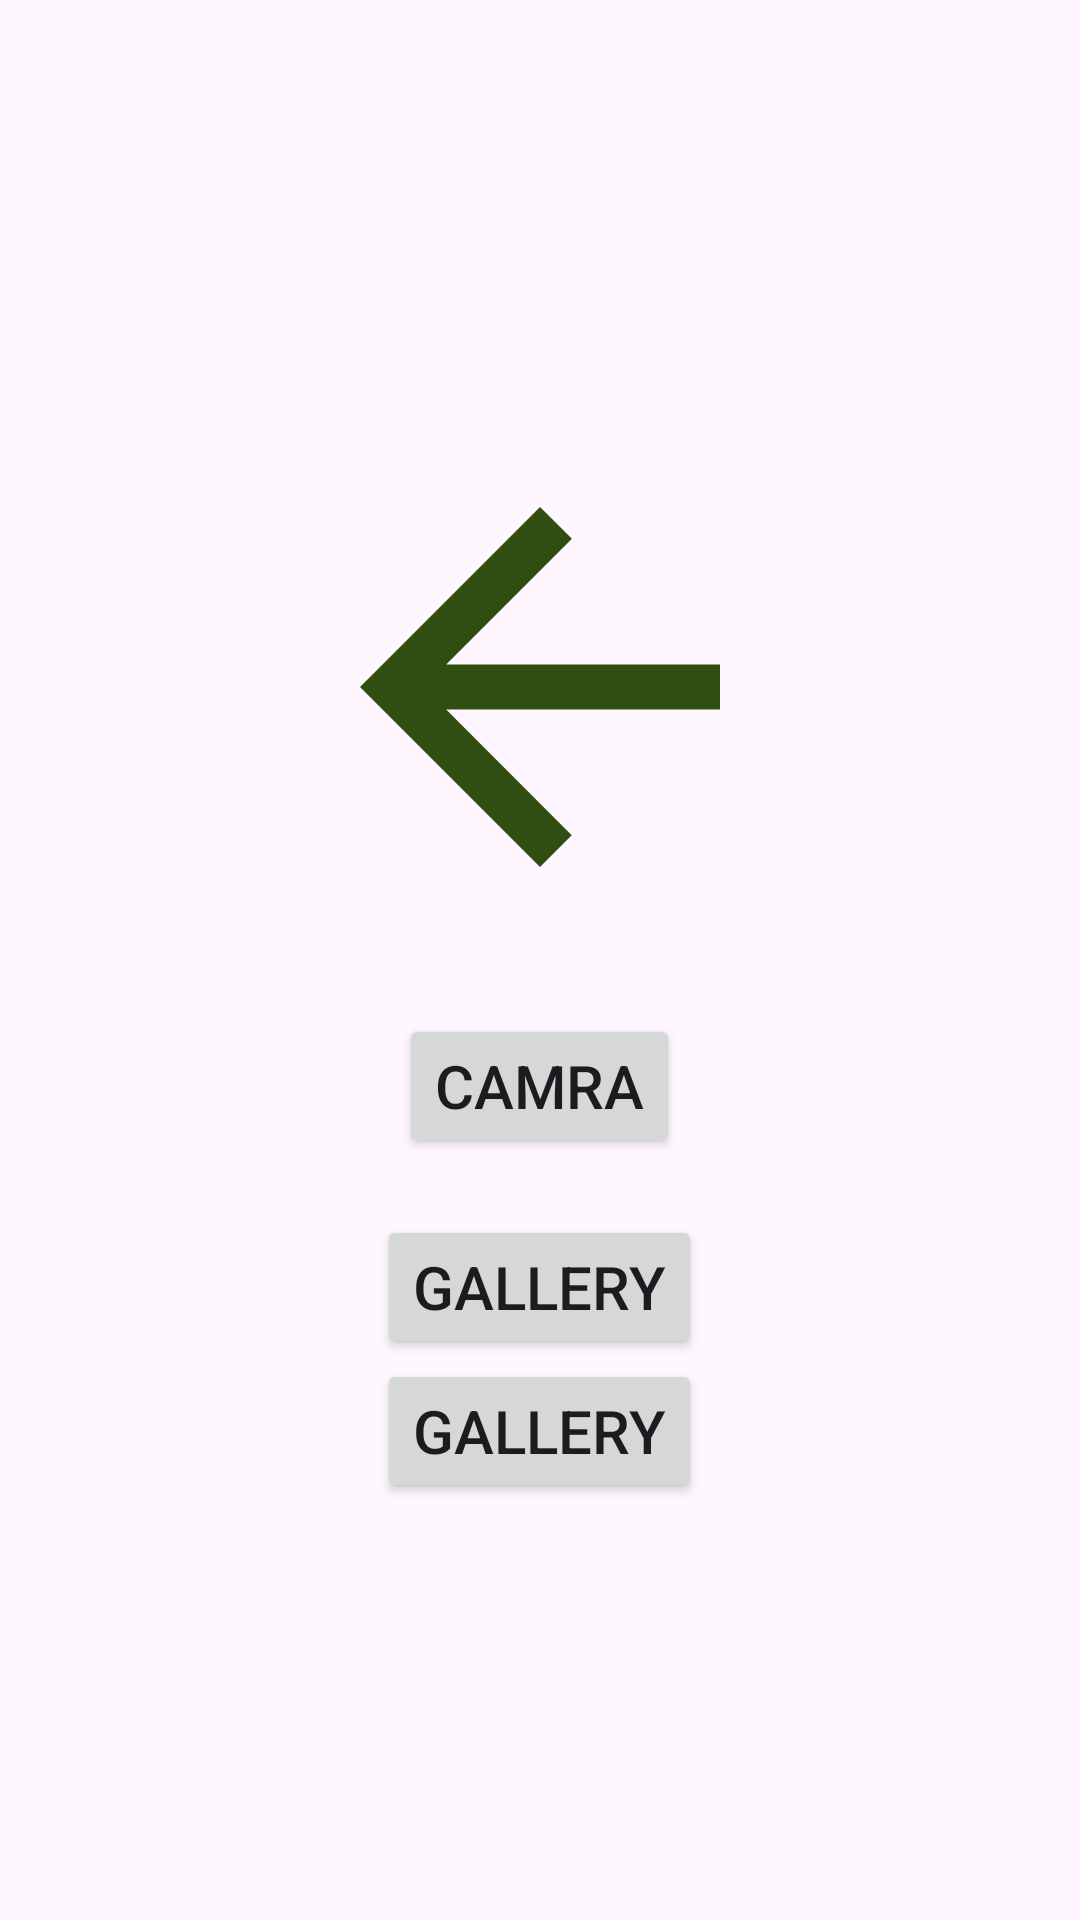

The Android layout XML behind this screen, and the referenced resources:
<!-- AndroidManifest.xml: application theme Theme.Camera_and_Gallary_07 -->
<!-- res/layout/activity_main.xml -->
<?xml version="1.0" encoding="utf-8"?>
<LinearLayout xmlns:android="http://schemas.android.com/apk/res/android"
    xmlns:app="http://schemas.android.com/apk/res-auto"
    xmlns:tools="http://schemas.android.com/tools"
    android:layout_width="match_parent"
    android:layout_height="match_parent"
    android:gravity="center"
    android:orientation="vertical"
    tools:context=".MainActivity">

    <ImageView
        android:id="@+id/Camera_And_Gallery_Show_image"
        android:layout_width="match_parent"
        android:layout_height="180dp"
        android:src="@drawable/icon_arrow_back" />

    <TextView
        android:id="@+id/cameraPermission_textView"
        android:layout_width="wrap_content"
        android:layout_height="wrap_content" />

    <Button
        android:id="@+id/cameraPermission_Button"
        android:layout_width="wrap_content"
        android:layout_height="wrap_content"
        android:text="Camra"
        android:textSize="20dp"
        tools:ignore="HardcodedText,SpUsage" />

    <TextView
        android:id="@+id/galleryPremission_textView"
        android:layout_width="wrap_content"
        android:layout_height="wrap_content" />

    <Button
        android:id="@+id/galleryPremission_button"
        android:layout_width="wrap_content"
        android:layout_height="wrap_content"
        android:text="Gallery"
        android:textSize="20dp"
        tools:ignore="HardcodedText,SpUsage" />
    <Button
        android:id="@+id/gallery_button"
        android:layout_width="wrap_content"
        android:layout_height="wrap_content"
        android:text="Gallery"
        android:textSize="20dp"
        tools:ignore="HardcodedText,SpUsage" />


</LinearLayout>
<!-- resources referenced by this layout -->
<resources>
  <!-- drawable icon_arrow_back (drawable) -->
  <vector android:autoMirrored="true" android:height="24dp"
      android:tint="#304D12" android:viewportHeight="24"
      android:viewportWidth="24" android:width="24dp" xmlns:android="http://schemas.android.com/apk/res/android">
      <path android:fillColor="@android:color/white" android:pathData="M20,11H7.83l5.59,-5.59L12,4l-8,8 8,8 1.41,-1.41L7.83,13H20v-2z"/>
  </vector>
  <style name="Theme.Camera_and_Gallary_07" parent="Base.Theme.Camera_and_Gallary_07" />
  <style name="Base.Theme.Camera_and_Gallary_07" parent="Theme.Material3.DayNight.NoActionBar">
          
          
      </style>
</resources>
